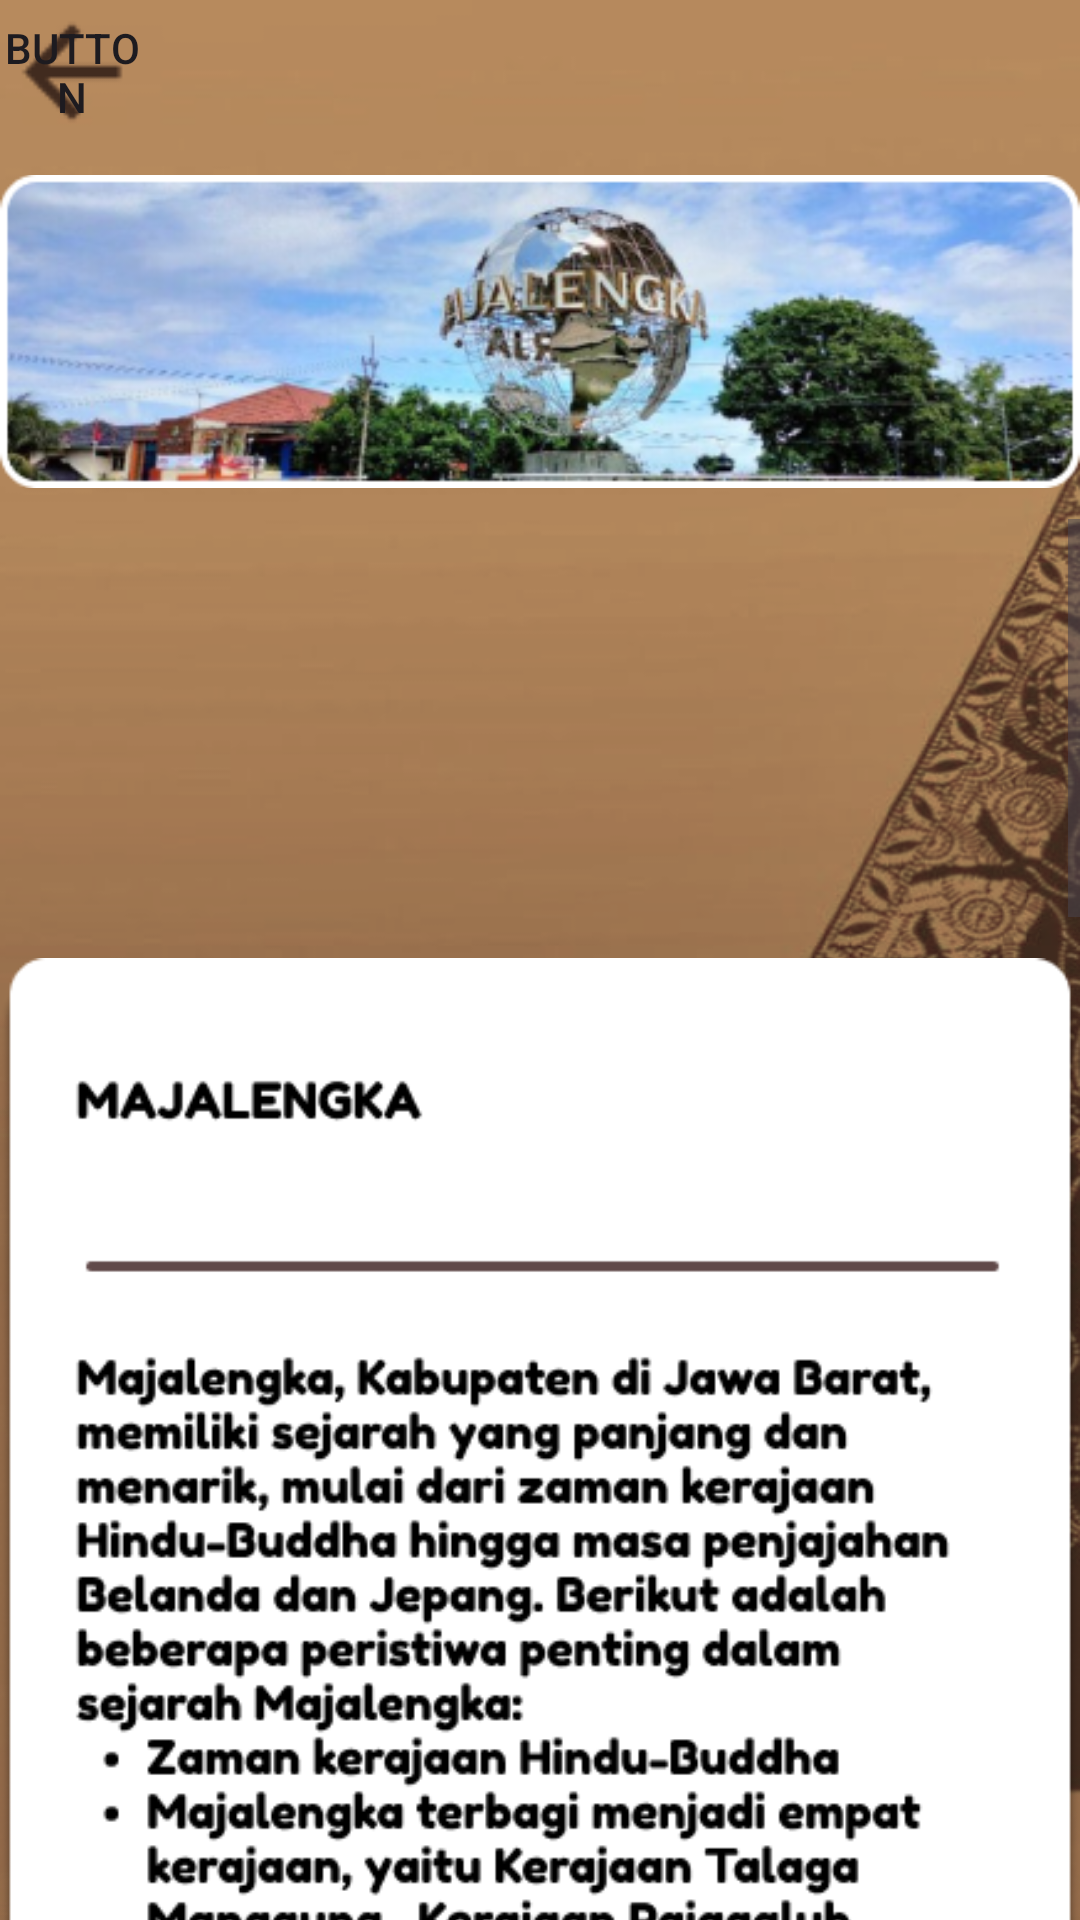

Android layout source for this screen:
<!-- AndroidManifest.xml: application theme Theme.Projectbp3 -->
<!-- res/layout/activity_readmjl.xml -->
<?xml version="1.0" encoding="utf-8"?>
<LinearLayout xmlns:android="http://schemas.android.com/apk/res/android"
    xmlns:app="http://schemas.android.com/apk/res-auto"
    xmlns:tools="http://schemas.android.com/tools"
    android:layout_width="match_parent"
    android:layout_height="match_parent"
    android:orientation="vertical"
    android:background="@drawable/bg">

    <Button
        android:id="@+id/btnbackreadmjl"
        android:layout_width="48dp"
        android:layout_height="48dp"
        android:text="Button"
        android:layout_gravity="left"
        android:background="@drawable/arrow_back"
        android:foreground="@drawable/arrow_back" />

    <LinearLayout
        android:layout_width="match_parent"
        android:layout_height="match_parent"
        android:orientation="vertical">

        <ImageView
            android:id="@+id/imageView7"
            android:layout_width="match_parent"
            android:layout_height="wrap_content"
            app:srcCompat="@drawable/mjlka" />

        <ScrollView
            android:layout_width="match_parent"
            android:layout_height="match_parent">

            <LinearLayout
                android:layout_width="match_parent"
                android:layout_height="wrap_content"
                android:orientation="vertical" >

                <ImageView
                    android:id="@+id/imageView9"
                    android:layout_width="match_parent"
                    android:layout_height="wrap_content"
                    app:srcCompat="@drawable/mjlmore" />
            </LinearLayout>
        </ScrollView>
    </LinearLayout>
</LinearLayout>
<!-- resources referenced by this layout -->
<resources>
  <!-- drawable arrow_back: png bitmap (drawable, 553 bytes) -->
  <!-- drawable bg: png bitmap (drawable, 242001 bytes) -->
  <!-- drawable mjlka: png bitmap (drawable, 110925 bytes) -->
  <!-- drawable mjlmore: png bitmap (drawable, 167008 bytes) -->
  <style name="Theme.Projectbp3" parent="Base.Theme.Projectbp3" />
  <style name="Base.Theme.Projectbp3" parent="Theme.Material3.DayNight.NoActionBar">
          <item name="colorPrimaryVariant">@color/light_brown</item>
      </style>
  <color name="light_brown">#c3945f</color>
</resources>
